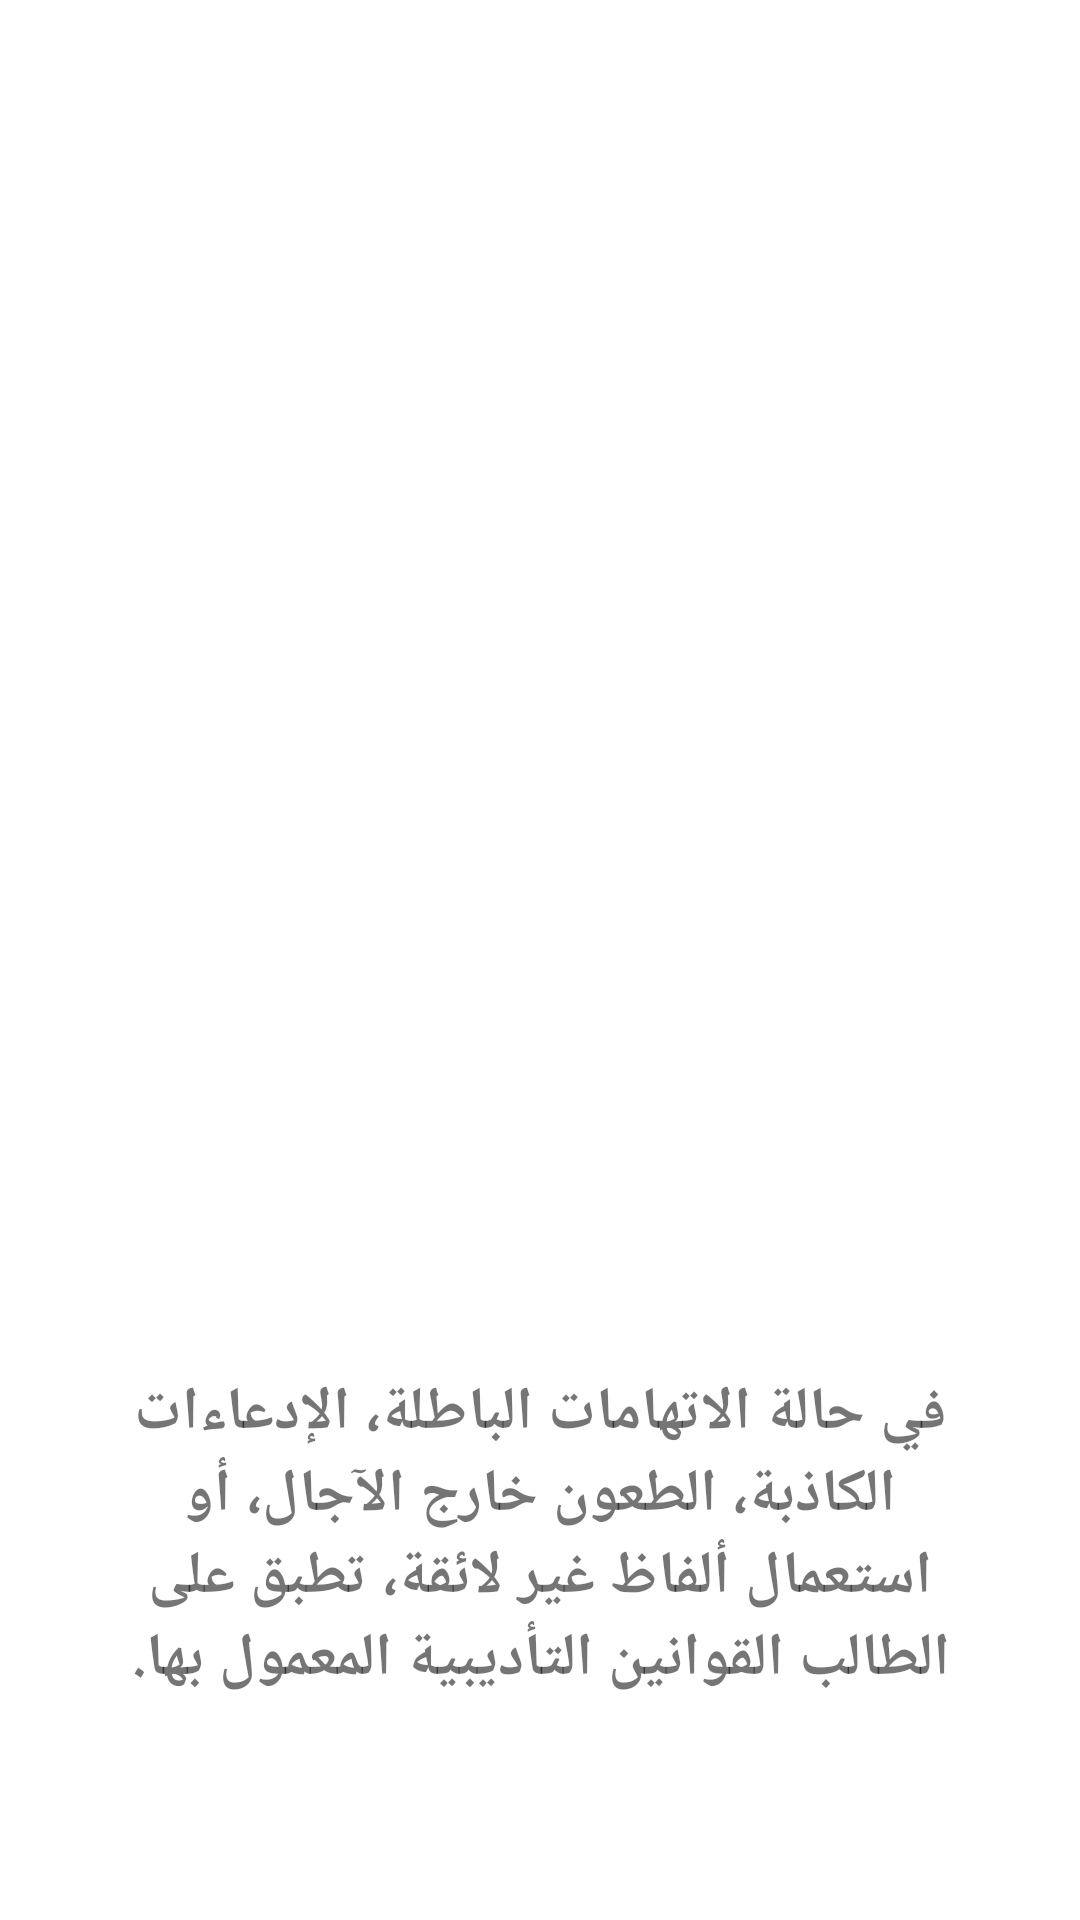

Write the Android layout XML for this screen, with the resource values it uses.
<!-- AndroidManifest.xml: application theme Theme.UnivGhardaiaProjectApp -->
<!-- res/layout/fragment_splash_page3.xml -->
<?xml version="1.0" encoding="utf-8"?>
<LinearLayout xmlns:android="http://schemas.android.com/apk/res/android"
	xmlns:tools="http://schemas.android.com/tools"
	android:layout_width="match_parent"
	android:layout_height="match_parent"
	android:orientation="vertical"
	android:padding="32dp"
	tools:context=".SplashPage3Fragment">
	<ImageView android:layout_width="match_parent"
		android:layout_height="0dp"
		android:layout_weight="2"
		android:src="@drawable/splash_warning" />
	<TextView android:layout_width="match_parent"
		android:layout_height="0dp"
		android:layout_weight="1"
		android:gravity="center"
		android:paddingVertical="8dp"
		android:textStyle="bold"
		android:text="@string/splash_fragment_page_3_text"
		android:textSize="20sp" />
</LinearLayout>
<!-- resources referenced by this layout -->
<resources>
  <string name="splash_fragment_page_3_text">في حالة الاتهامات الباطلة، الإدعاءات الكاذبة، الطعون
  		خارج الآجال، أو استعمال ألفاظ غير لائقة، تطبق على الطالب القوانين التأديبية المعمول بها.
  	</string>
  <style name="Theme.UnivGhardaiaProjectApp" parent="Theme.MaterialComponents.DayNight.DarkActionBar">
  		
  		<item name="colorPrimary">@color/color_primary</item>
  		<item name="colorPrimaryVariant">@color/color_primary_dark</item>
  		<item name="colorOnPrimary">@color/white</item>
  		
  		<item name="colorSecondary">@color/color_secondary_light</item>
  		<item name="colorSecondaryVariant">@color/color_secondary_dark</item>
  		<item name="colorOnSecondary">@color/black</item>
  		
  		<item name="android:statusBarColor" tools:targetApi="l">?attr/colorPrimaryVariant
  		</item>
  		
  	</style>
  <color name="color_primary">#FFBB86FC</color>
  <color name="color_primary_dark">#FF3700B3</color>
  <color name="white">#FFFFFFFF</color>
  <color name="color_secondary_light">#FF018786</color>
  <color name="color_secondary_dark">#0039cb</color>
  <color name="black">#FF000000</color>
</resources>
